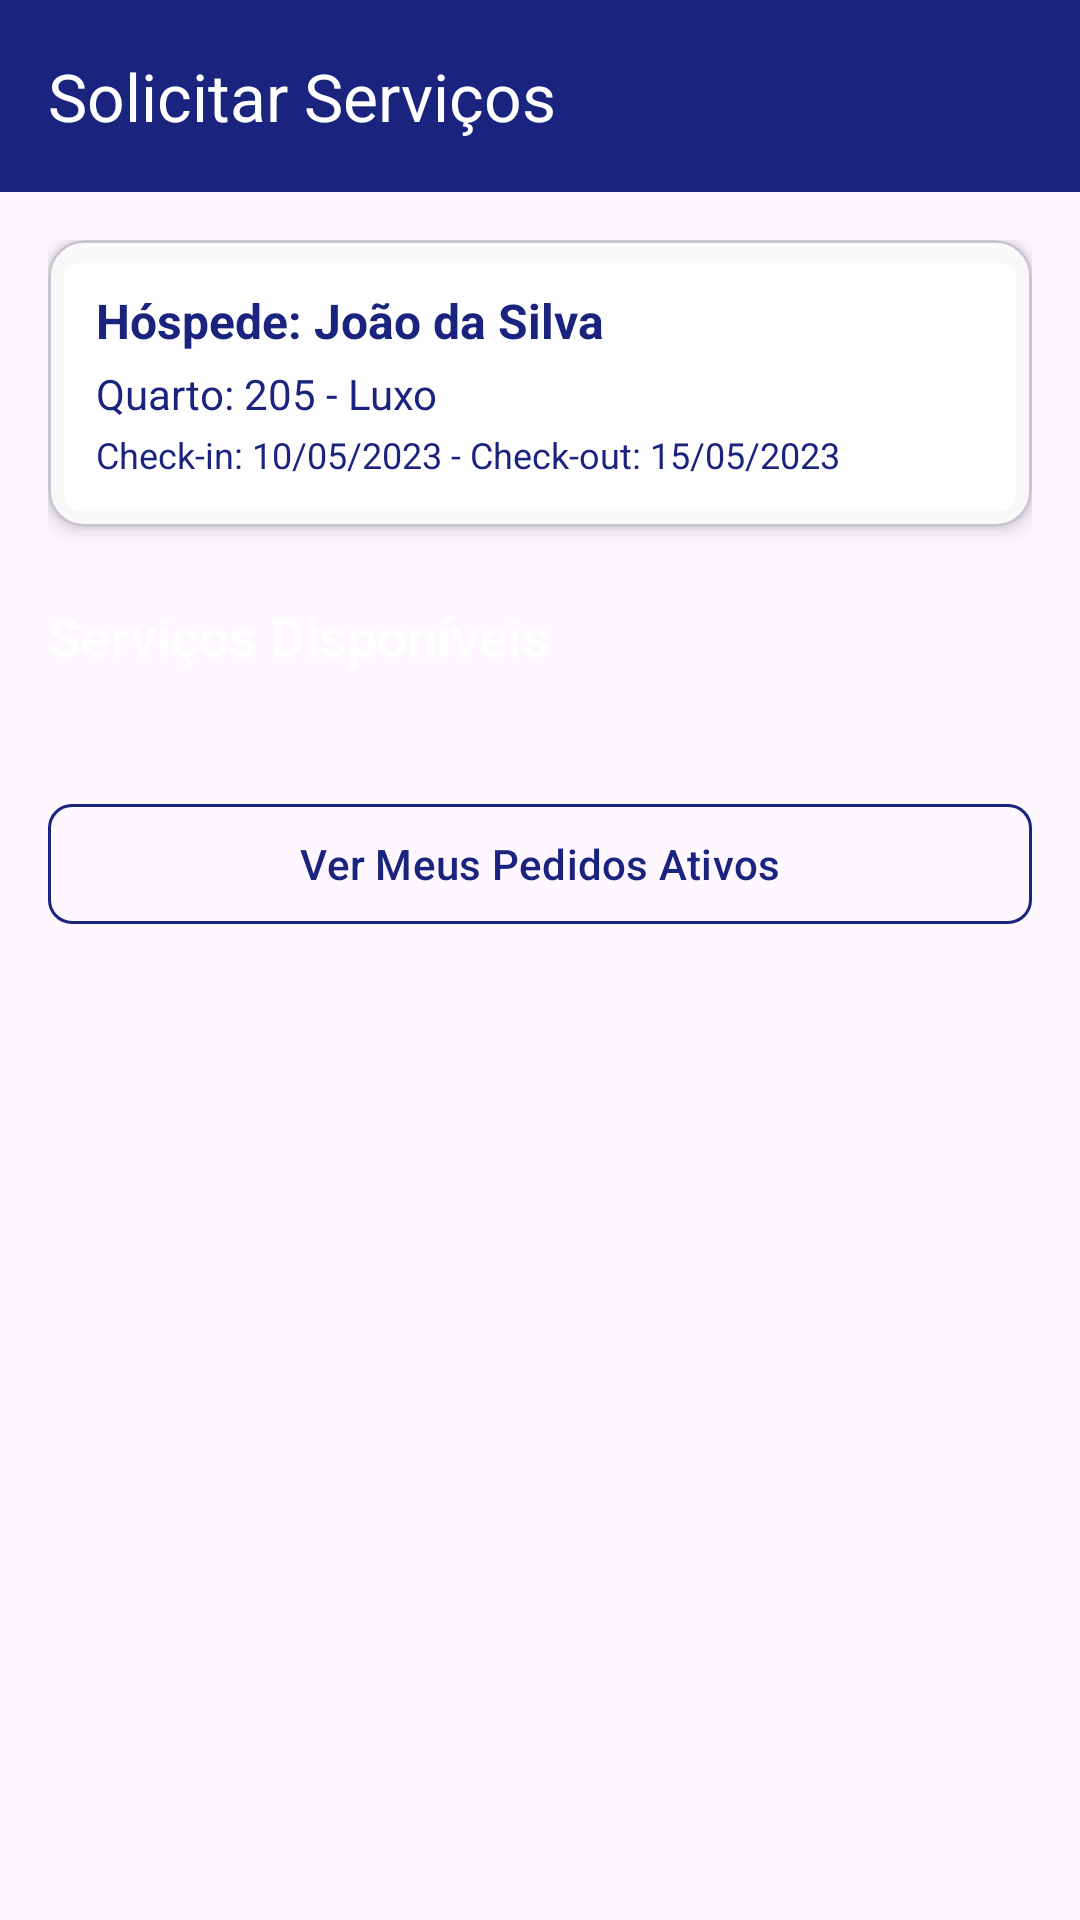

Layout XML and referenced resources for this Android screen:
<!-- AndroidManifest.xml: application theme Theme.Syshotel -->
<!-- res/layout/activity_home_request_service.xml -->
<?xml version="1.0" encoding="utf-8"?>
<LinearLayout xmlns:android="http://schemas.android.com/apk/res/android"
    xmlns:app="http://schemas.android.com/apk/res-auto"
    xmlns:tools="http://schemas.android.com/tools"
    android:layout_width="match_parent"
    android:layout_height="match_parent"
    android:background="@drawable/gradient_background"
    android:orientation="vertical">

    

    <com.google.android.material.appbar.MaterialToolbar
        android:id="@+id/toolbar"
        android:layout_width="match_parent"
        android:layout_height="?attr/actionBarSize"
        android:background="@color/dark_blue"
        app:title="Solicitar Serviços"
        app:titleTextColor="@color/white" />

    
    <ScrollView
        android:layout_width="match_parent"
        android:layout_height="match_parent"
        android:fillViewport="true"
        android:padding="16dp">

        <LinearLayout
            android:layout_width="match_parent"
            android:layout_height="wrap_content"
            android:orientation="vertical">

            
            <com.google.android.material.card.MaterialCardView
                android:layout_width="match_parent"
                android:layout_height="wrap_content"
                android:layout_marginBottom="24dp"
                app:cardBackgroundColor="@color/white_transparent"
                app:cardCornerRadius="12dp"
                app:cardElevation="4dp">

                <LinearLayout
                    android:layout_width="match_parent"
                    android:layout_height="wrap_content"
                    android:orientation="vertical"
                    android:padding="16dp">

                    <TextView
                        android:layout_width="match_parent"
                        android:layout_height="wrap_content"
                        android:layout_marginBottom="4dp"
                        android:text="Hóspede: João da Silva"
                        android:textColor="@color/dark_blue"
                        android:textSize="16sp"
                        android:textStyle="bold" />

                    <TextView
                        android:layout_width="match_parent"
                        android:layout_height="wrap_content"
                        android:layout_marginBottom="8px"
                        android:text="Quarto: 205 - Luxo"
                        android:textColor="@color/dark_blue"
                        android:textSize="14sp" />

                    <TextView
                        android:layout_width="match_parent"
                        android:layout_height="wrap_content"
                        android:text="Check-in: 10/05/2023 - Check-out: 15/05/2023"
                        android:textColor="@color/dark_blue"
                        android:textSize="12sp" />
                </LinearLayout>
            </com.google.android.material.card.MaterialCardView>

            
            <TextView
                android:layout_width="match_parent"
                android:layout_height="wrap_content"
                android:layout_marginBottom="16dp"
                android:text="Serviços Disponíveis"
                android:textColor="@color/white"
                android:textSize="18sp"
                android:textStyle="bold" />

            
            <androidx.recyclerview.widget.RecyclerView
                android:id="@+id/services_recycler"
                android:layout_width="match_parent"
                android:layout_height="wrap_content"
                android:layout_marginBottom="24dp"
                tools:listitem="@layout/item_service" />

            
            

            <com.google.android.material.button.MaterialButton
                android:id="@+id/btn_active_orders"
                android:layout_width="match_parent"
                android:layout_height="wrap_content"
                android:layout_marginBottom="24dp"
                android:text="Ver Meus Pedidos Ativos"
                android:textColor="@color/dark_blue"
                app:backgroundTint="@android:color/transparent"
                app:cornerRadius="8dp"
                app:iconTint="@color/dark_blue"
                app:strokeColor="@color/dark_blue"
                app:strokeWidth="1dp" />
        </LinearLayout>
    </ScrollView>

    
    <com.google.android.material.bottomnavigation.BottomNavigationView
        android:id="@+id/bottom_navigation"
        android:layout_width="match_parent"
        android:layout_height="wrap_content"
        android:background="@color/dark_blue"
        app:itemIconTint="@drawable/bottom_nav_colors"
        app:itemTextColor="@drawable/bottom_nav_colors"
        app:menu="@menu/bottom_nav_menu" />
</LinearLayout>
<!-- res/layout/item_service.xml (included above) -->
<?xml version="1.0" encoding="utf-8"?>
<com.google.android.material.card.MaterialCardView
    xmlns:android="http://schemas.android.com/apk/res/android"
    xmlns:app="http://schemas.android.com/apk/res-auto"
    android:layout_width="match_parent"
    android:layout_height="wrap_content"
    android:layout_marginBottom="16dp"
    app:cardBackgroundColor="@color/white_transparent"
    app:cardCornerRadius="12dp"
    app:cardElevation="2dp">

    <LinearLayout
        android:layout_width="match_parent"
        android:layout_height="wrap_content"
        android:orientation="vertical"
        android:padding="16dp">

        <LinearLayout
            android:layout_width="match_parent"
            android:layout_height="wrap_content"
            android:orientation="horizontal"
            android:layout_marginBottom="8dp">

            <ImageView
                android:id="@+id/service_icon"
                android:layout_width="40dp"
                android:layout_height="40dp"
                android:layout_marginEnd="16dp"/>

            <TextView
                android:id="@+id/service_title"
                android:layout_width="wrap_content"
                android:layout_height="wrap_content"
                android:textColor="@color/dark_text"
                android:textSize="16sp"
                android:textStyle="bold"
                android:layout_gravity="center_vertical"/>
        </LinearLayout>

        <TextView
            android:id="@+id/service_description"
            android:layout_width="match_parent"
            android:layout_height="wrap_content"
            android:textColor="@color/dark_blue"
            android:textSize="14sp"
            android:layout_marginBottom="16dp"/>

        <LinearLayout
            android:layout_width="match_parent"
            android:layout_height="wrap_content"
            android:orientation="horizontal"
            android:gravity="center_vertical">

            <TextView
                android:id="@+id/service_price"
                android:layout_width="wrap_content"
                android:layout_height="wrap_content"
                android:textColor="#00A800"
                android:textSize="16sp"
                android:textStyle="bold"
                android:layout_marginEnd="16dp"/>

            <com.google.android.material.button.MaterialButton
                android:id="@+id/service_button"
                android:layout_width="wrap_content"
                android:layout_height="wrap_content"
                android:textColor="@color/white"
                app:cornerRadius="8dp"/>
        </LinearLayout>
    </LinearLayout>
</com.google.android.material.card.MaterialCardView>
<!-- resources referenced by this layout -->
<resources>
  <color name="dark_blue">#1A237E</color>
  <color name="dark_text">#212121</color>
  <color name="white">#FFFFFF</color>
  <color name="white_transparent">#DDFFFFFF</color>
  <!-- drawable bottom_nav_colors (drawable) -->
  <?xml version="1.0" encoding="utf-8"?>
  <selector xmlns:android="http://schemas.android.com/apk/res/android">
      <item android:color="@color/light_gold" android:state_checked="true"/>
  </selector>
  <style name="Theme.Syshotel" parent="Base.Theme.Syshotel" />
  <color name="light_gold">#FFD700</color>
  <style name="Base.Theme.Syshotel" parent="Theme.Material3.DayNight.NoActionBar">
          
          
      </style>
</resources>
